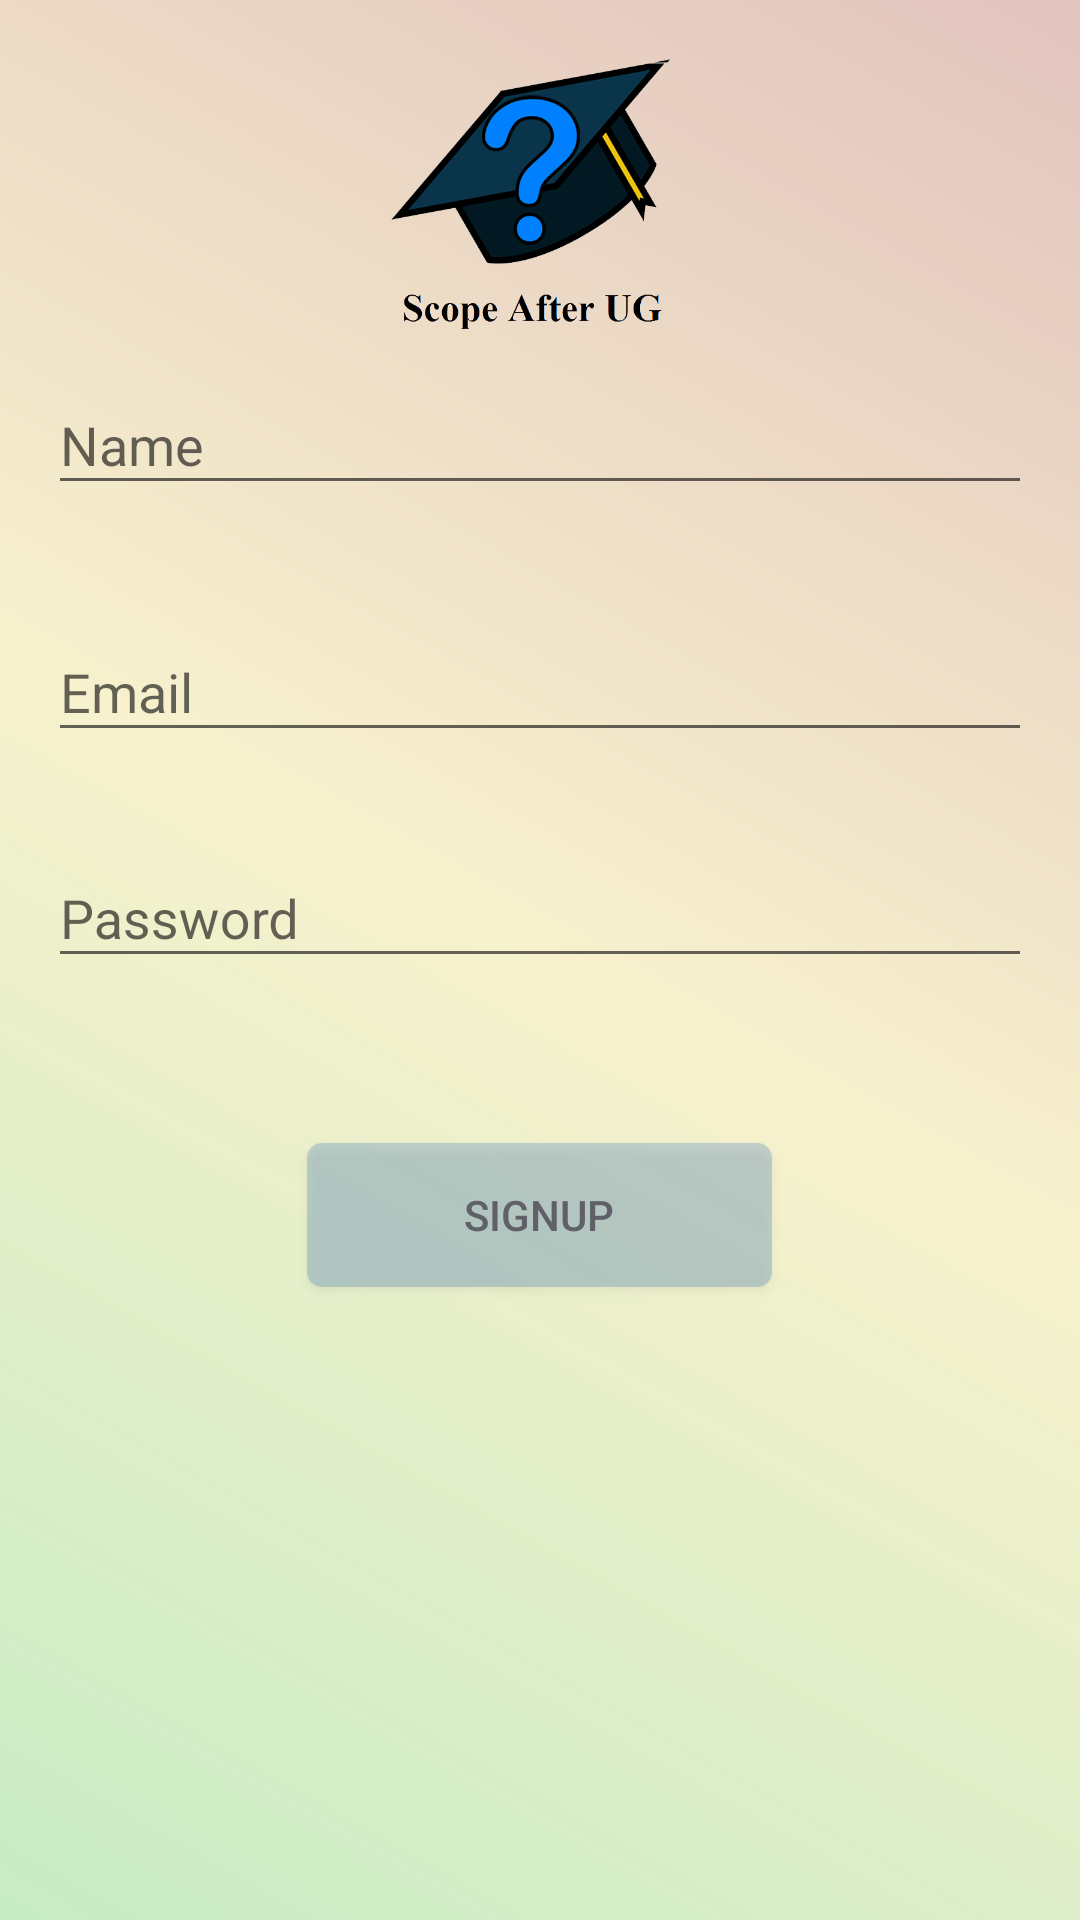

This screen was rendered from an Android layout file. Write that file and the resources it references.
<!-- AndroidManifest.xml: application theme AppTheme -->
<!-- res/layout/activity_sign_up.xml -->
<?xml version="1.0" encoding="utf-8"?>
<RelativeLayout
    xmlns:android="http://schemas.android.com/apk/res/android"
    xmlns:tools="http://schemas.android.com/tools"
    android:layout_width="match_parent"
    android:layout_height="match_parent"
    android:padding="16dp"
    android:background="@drawable/login_background"
    tools:context="com.webandrioz.scopeafterug.activities.SignUpActivity">
    <ImageView
        android:layout_width="100dp"
        android:layout_height="100dp"
        android:src="@mipmap/logo"
        android:id="@+id/splashImage"
        android:scaleType="fitXY"
        android:layout_alignParentTop="true"
        android:layout_centerHorizontal="true" />

    <android.support.design.widget.TextInputLayout
        android:layout_width="match_parent"
        android:layout_height="wrap_content"
        android:layout_below="@+id/splashImage"
        android:id="@+id/textInputLayout2">

    <EditText
        android:id="@+id/name"
        android:layout_width="match_parent"
        android:layout_height="wrap_content"
        android:ems="10"
        android:inputType="textPersonName"
        android:hint="Name"
        android:layout_above="@+id/email"
        android:layout_alignLeft="@+id/email"
        android:layout_alignStart="@+id/email"
        android:layout_marginBottom="30dp" />
    </android.support.design.widget.TextInputLayout>

    <android.support.design.widget.TextInputLayout
        android:layout_width="match_parent"
        android:layout_height="wrap_content"
        android:id="@+id/textInputLayout3"
        android:layout_below="@+id/textInputLayout2"
        android:layout_centerHorizontal="true">

        <EditText
            android:id="@+id/email"
            android:layout_width="match_parent"
            android:layout_height="wrap_content"
            android:layout_above="@+id/password"
            android:layout_alignLeft="@+id/password"
            android:layout_alignStart="@+id/password"
            android:layout_marginBottom="23dp"
            android:ems="10"
            android:hint="Email"
            android:inputType="textPersonName" />
    </android.support.design.widget.TextInputLayout>

    <android.support.design.widget.TextInputLayout
        android:layout_width="match_parent"
        android:layout_height="wrap_content"
        android:id="@+id/textInputLayout4"
        android:layout_below="@+id/textInputLayout3"
        android:layout_alignParentLeft="true"
        android:layout_alignParentStart="true">
    <EditText
        android:id="@+id/password"
        android:layout_width="match_parent"
        android:layout_height="wrap_content"
        android:ems="10"
        android:inputType="textPassword"
        android:hint="Password"

        android:layout_above="@+id/signup"
        android:layout_centerHorizontal="true"
        android:layout_marginBottom="29dp" />
</android.support.design.widget.TextInputLayout>
    <Button
        android:id="@+id/signup"
        android:layout_width="155dp"
        android:layout_height="wrap_content"
        android:text="signup"
        android:textColor="@color/colorAccent"
        android:background="@drawable/round_button"
        tools:layout_editor_absoluteX="126dp"
        tools:layout_editor_absoluteY="270dp"
        android:layout_marginTop="26dp"
        android:layout_below="@+id/textInputLayout4"
        android:layout_centerHorizontal="true" />
</RelativeLayout>
<!-- resources referenced by this layout -->
<resources>
  <color name="colorAccent">#606069</color>
  <!-- drawable login_background (drawable) -->
  <shape xmlns:android="http://schemas.android.com/apk/res/android"
      android:shape="rectangle">
      <gradient
          android:angle="45"
          android:centerColor="#4af1de62"
          android:endColor="#4aa7402e"
          android:startColor="#6376d46e"
          android:type="linear" />
  </shape>
  <!-- drawable round_button (drawable) -->
  <?xml version="1.0" encoding="utf-8"?>
  <selector xmlns:android="http://schemas.android.com/apk/res/android">
  
  
  
  
      <item android:state_pressed="false">
          <shape android:shape="rectangle">
              <solid android:color="#4b4d82c2"/>
              <corners
                  android:radius="5dp" />
              <padding
                  android:left="5dp"
                  android:top="5dp"
                  android:right="5dp"
                  android:bottom="5dp" />
  
          </shape>
      </item>
      <item android:state_pressed="true">
          <shape android:shape="rectangle">
              <solid android:color="@color/white"/>
              <corners
                  android:radius="5dp" />
              <padding
                  android:left="10dp"
                  android:top="10dp"
                  android:right="10dp"
                  android:bottom="10dp" />
  
          </shape>
      </item>
  
  </selector>
  <!-- mipmap logo: png bitmap (drawable, 85639 bytes) -->
  <style name="AppTheme" parent="Theme.AppCompat.Light.DarkActionBar">
          
          <item name="colorPrimary">@color/colorPrimary</item>
          <item name="colorPrimaryDark">@color/colorPrimaryDark</item>
          <item name="colorAccent">@color/colorAccent</item>
          
          
  
      
          <item name="android:windowAnimationStyle">@style/CustomActivityAnimation</item>
  
      </style>
  <color name="white">#ffffff</color>
  <color name="colorPrimary">#2196f3</color>
  <color name="colorPrimaryDark">#1565c0</color>
  <style name="CustomActivityAnimation" parent="@android:style/Animation.Activity">
          <item name="android:activityOpenEnterAnimation">@anim/slide_in_right</item>
          <item name="android:activityOpenExitAnimation">@anim/slide_out_left</item>
          <item name="android:activityCloseEnterAnimation">@anim/slide_in_left</item>
          <item name="android:activityCloseExitAnimation">@anim/slide_out_right</item>
      </style>
</resources>
